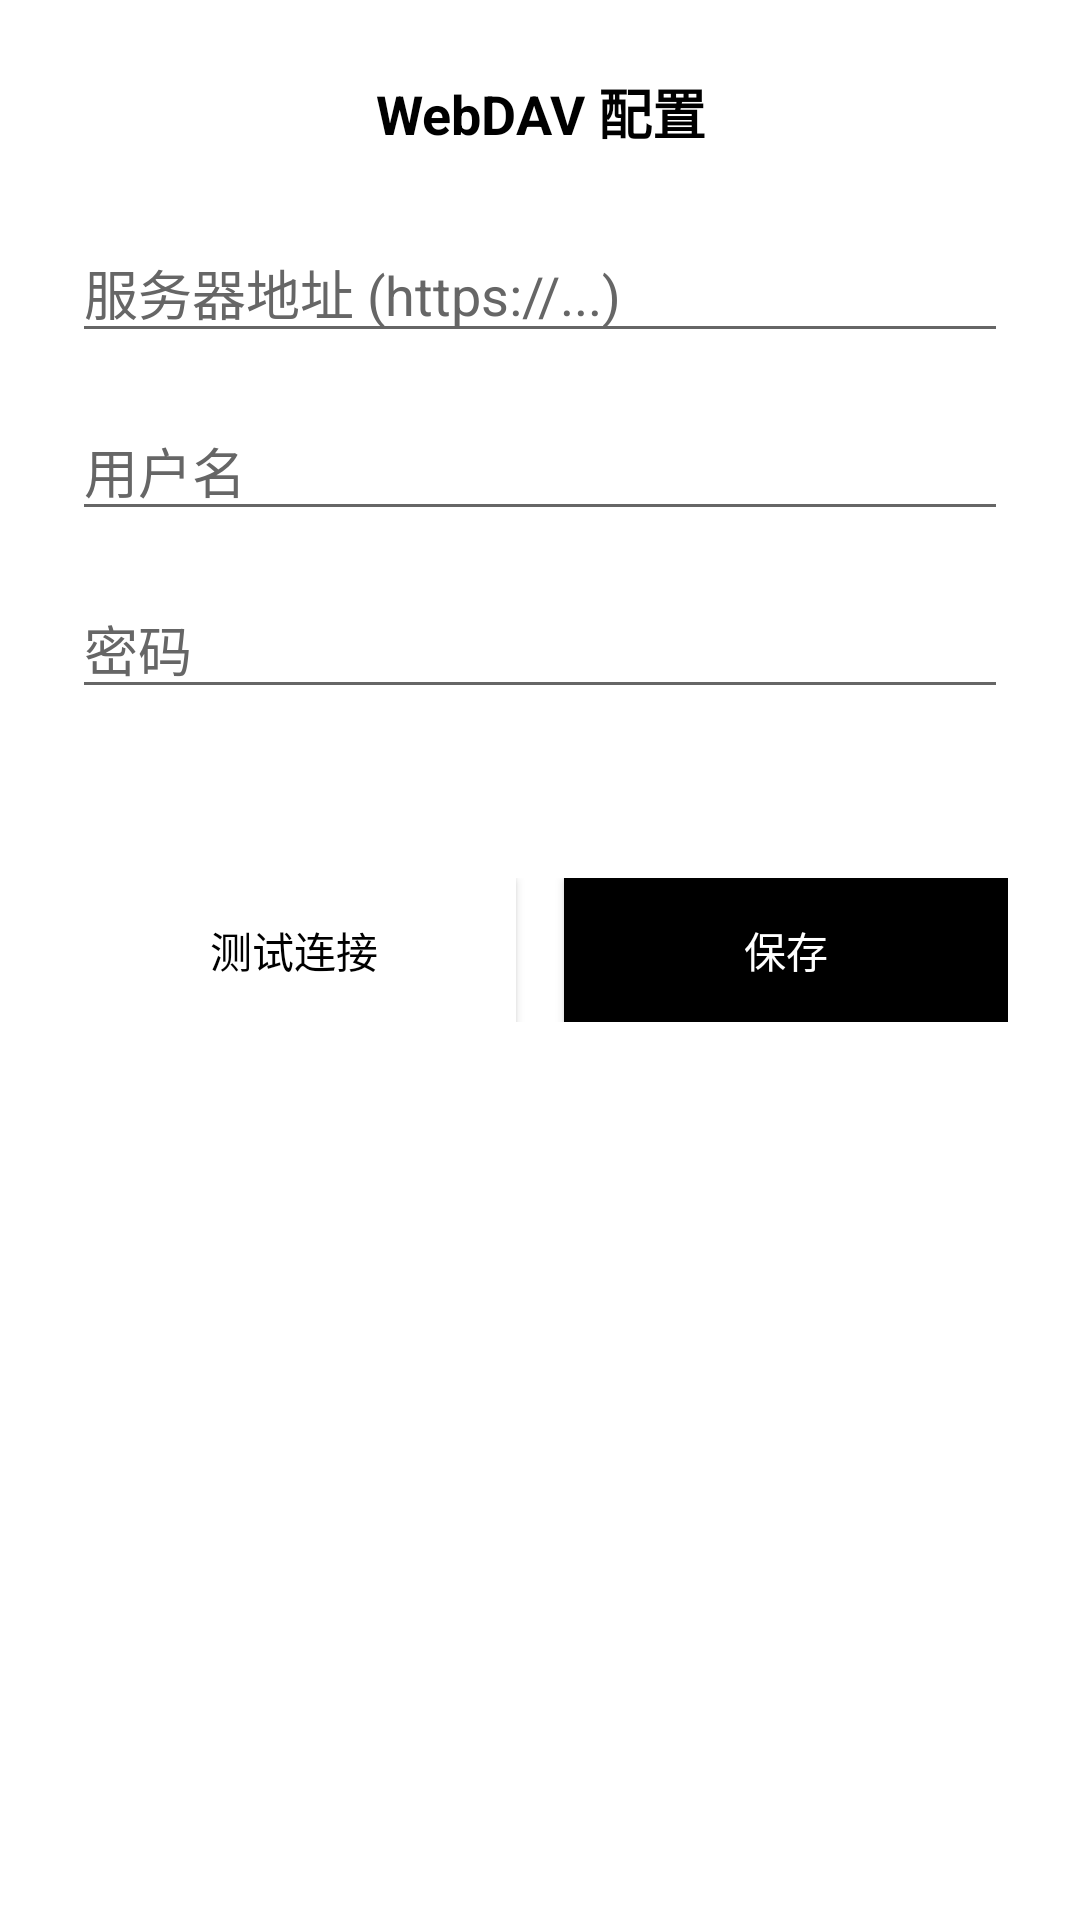

Reconstruct the res/layout file that produces this screen, plus the resources it refers to.
<!-- AndroidManifest.xml: application theme Theme.ComicInk -->
<!-- res/layout/dialog_webdav_config.xml -->
<?xml version="1.0" encoding="utf-8"?>
<LinearLayout xmlns:android="http://schemas.android.com/apk/res/android"
    android:layout_width="match_parent"
    android:layout_height="wrap_content"
    android:orientation="vertical"
    android:padding="24dp"
    android:background="@color/eink_background">

    <TextView
        android:layout_width="match_parent"
        android:layout_height="wrap_content"
        android:text="WebDAV 配置"
        android:textColor="@color/eink_text_primary"
        android:textSize="18sp"
        android:textStyle="bold"
        android:gravity="center" />

    <EditText
        android:id="@+id/etUrl"
        android:layout_width="match_parent"
        android:layout_height="wrap_content"
        android:layout_marginTop="24dp"
        android:hint="服务器地址 (https://...)"
        android:textColor="@color/eink_text_primary"
        android:textColorHint="@color/eink_text_secondary"
        android:inputType="textUri"
        android:maxLines="1" />

    <EditText
        android:id="@+id/etUsername"
        android:layout_width="match_parent"
        android:layout_height="wrap_content"
        android:layout_marginTop="16dp"
        android:hint="用户名"
        android:textColor="@color/eink_text_primary"
        android:textColorHint="@color/eink_text_secondary"
        android:inputType="text"
        android:maxLines="1" />

    <EditText
        android:id="@+id/etPassword"
        android:layout_width="match_parent"
        android:layout_height="wrap_content"
        android:layout_marginTop="16dp"
        android:hint="密码"
        android:textColor="@color/eink_text_primary"
        android:textColorHint="@color/eink_text_secondary"
        android:inputType="textPassword"
        android:maxLines="1" />

    <TextView
        android:id="@+id/tvTestStatus"
        android:layout_width="match_parent"
        android:layout_height="wrap_content"
        android:layout_marginTop="16dp"
        android:text=""
        android:textColor="@color/eink_text_secondary"
        android:textSize="12sp"
        android:gravity="center" />

    <LinearLayout
        android:layout_width="match_parent"
        android:layout_height="wrap_content"
        android:layout_marginTop="24dp"
        android:orientation="horizontal"
        android:gravity="center">

        <Button
            android:id="@+id/btnTest"
            android:layout_width="0dp"
            android:layout_height="wrap_content"
            android:layout_weight="1"
            android:layout_marginEnd="8dp"
            android:text="测试连接"
            android:textColor="@color/eink_text_primary"
            android:background="@color/eink_background" />

        <Button
            android:id="@+id/btnSave"
            android:layout_width="0dp"
            android:layout_height="wrap_content"
            android:layout_weight="1"
            android:layout_marginStart="8dp"
            android:text="保存"
            android:textColor="@color/eink_background"
            android:background="@color/eink_text_primary" />

    </LinearLayout>

</LinearLayout>
<!-- resources referenced by this layout -->
<resources>
  <color name="eink_background">#FFFFFFFF</color>
  <color name="eink_text_primary">#FF000000</color>
  <color name="eink_text_secondary">#FF666666</color>
  <style name="Theme.ComicInk" parent="Theme.AppCompat.DayNight.NoActionBar">
          <item name="colorPrimary">@color/accent</item>
          <item name="colorPrimaryDark">@color/black</item>
          <item name="colorAccent">@color/accent</item>
          <item name="android:windowBackground">@color/normal_background</item>
      </style>
  <color name="accent">#FF2196F3</color>
  <color name="black">#FF000000</color>
  <color name="normal_background">#FF000000</color>
</resources>
